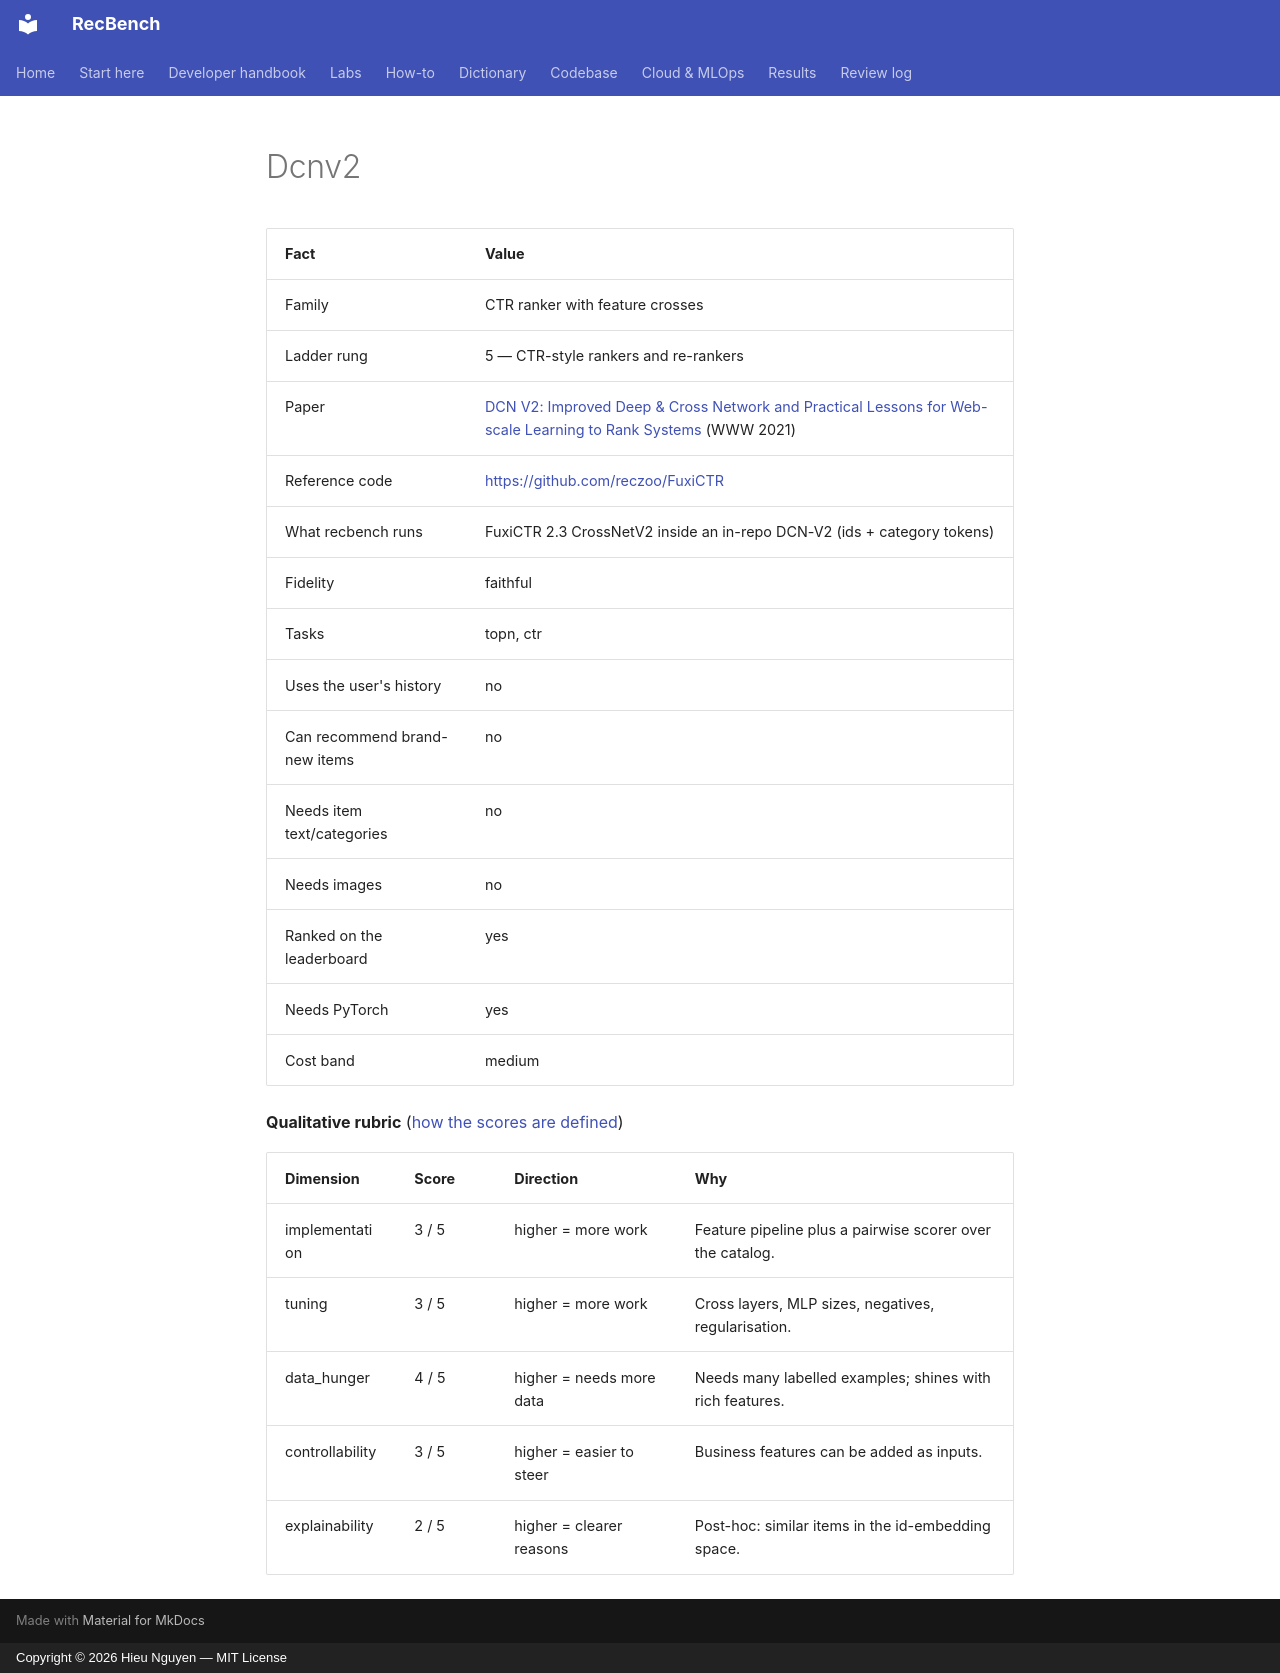

repository: trunghieu11/recbench · page: generated/methods/dcnv2/index.html · generator: mkdocs · copyright: Copyright © 2026 Hieu Nguyen — MIT License

<!-- generated by recbench.dictionary.build from dictionary/catalog.yaml; do not edit -->

| Fact | Value |
|---|---|
| Family | CTR ranker with feature crosses |
| Ladder rung | 5 — CTR-style rankers and re-rankers |
| Paper | [DCN V2: Improved Deep & Cross Network and Practical Lessons for Web-scale Learning to Rank Systems](https://arxiv.org/abs/2008.13535) (WWW 2021) |
| Reference code | [https://github.com/reczoo/FuxiCTR](https://github.com/reczoo/FuxiCTR) |
| What recbench runs | FuxiCTR 2.3 CrossNetV2 inside an in-repo DCN-V2 (ids + category tokens) |
| Fidelity | faithful |
| Tasks | topn, ctr |
| Uses the user's history | no |
| Can recommend brand-new items | no |
| Needs item text/categories | no |
| Needs images | no |
| Ranked on the leaderboard | yes |
| Needs PyTorch | yes |
| Cost band | medium |

**Qualitative rubric** ([how the scores are defined](../metrics/qualitative-rubric.md))

| Dimension | Score | Direction | Why |
|---|---|---|---|
| implementation | 3 / 5 | higher = more work | Feature pipeline plus a pairwise scorer over the catalog. |
| tuning | 3 / 5 | higher = more work | Cross layers, MLP sizes, negatives, regularisation. |
| data_hunger | 4 / 5 | higher = needs more data | Needs many labelled examples; shines with rich features. |
| controllability | 3 / 5 | higher = easier to steer | Business features can be added as inputs. |
| explainability | 2 / 5 | higher = clearer reasons | Post-hoc: similar items in the id-embedding space. |
